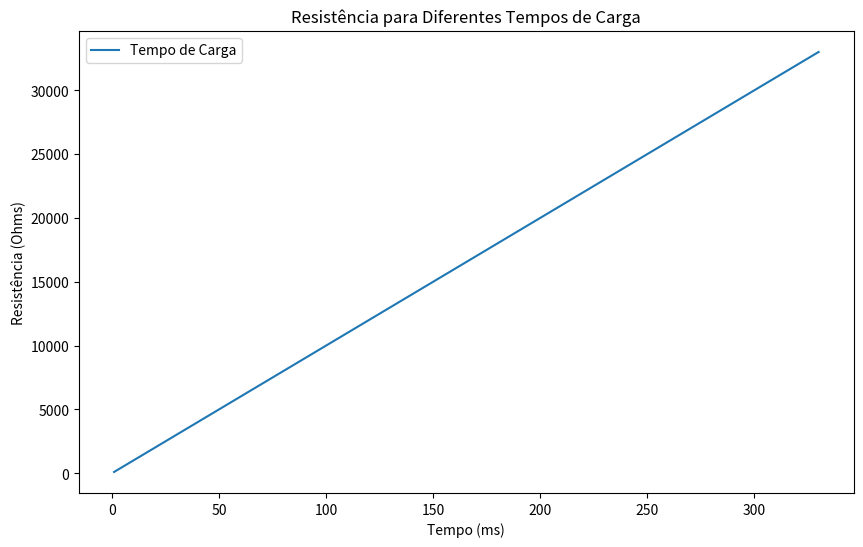
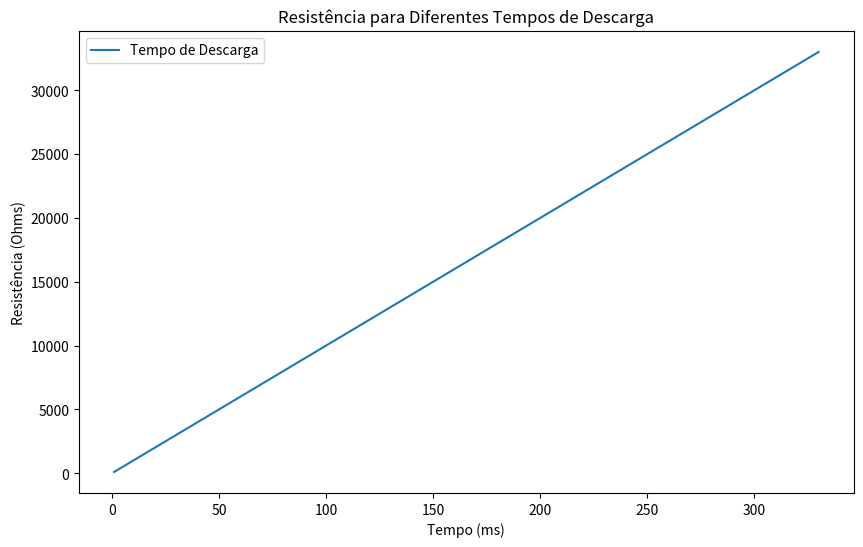
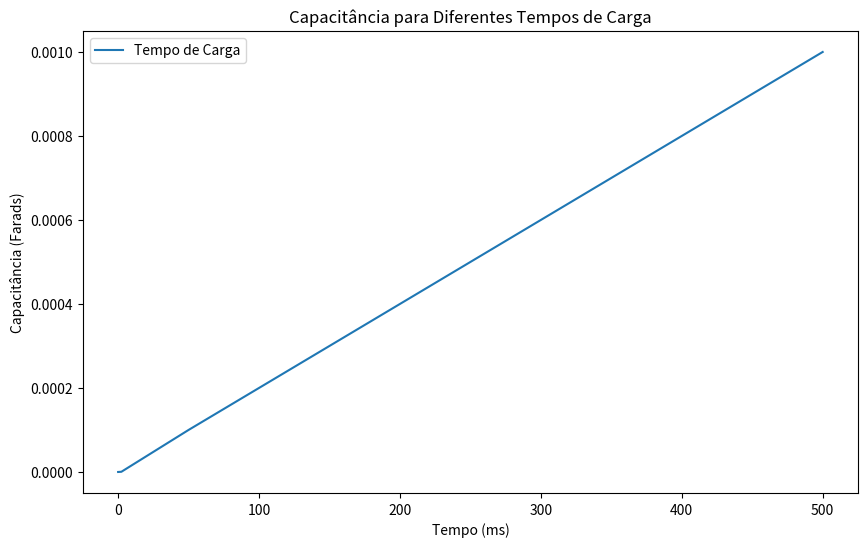
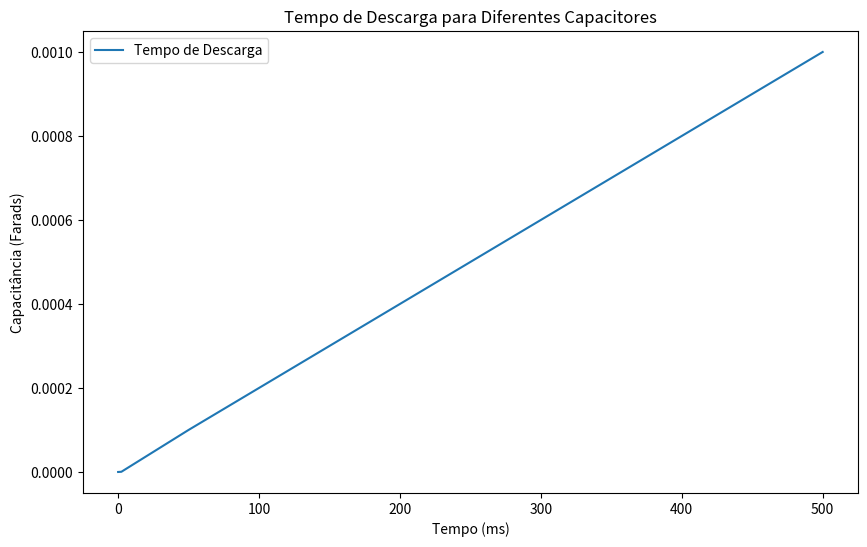

The matplotlib source for these figures, in order:
import matplotlib.pyplot as plt

resistores = [100, 470, 1000, 4700, 10000, 33000]
tempo_carga_1 = [1, 4.7, 10, 47, 100, 330]
tempo_descarga_1 = [1, 4.7, 10, 47, 100, 330]

capacitores = [10e-9, 100e-9, 470e-9, 100e-6, 420e-6, 1000e-6]
tempo_carga_2 = [0.05, 0.5, 2.35, 50, 210, 500]
tempo_descarga_2 = [0.05, 0.5, 2.35, 50, 210, 500]

# Gráfico de carga 1
plt.figure(figsize=(10, 6))
plt.plot(tempo_carga_1, resistores, label='Tempo de Carga')
plt.ylabel('Resistência (Ohms)')
plt.xlabel('Tempo (ms)')
plt.title('Resistência para Diferentes Tempos de Carga')
plt.legend()
plt.show()

# Gráfico de descarga 1
plt.figure(figsize=(10, 6))
plt.plot(tempo_descarga_1, resistores, label='Tempo de Descarga')
plt.ylabel('Resistência (Ohms)')
plt.xlabel('Tempo (ms)')
plt.title('Resistência para Diferentes Tempos de Descarga')
plt.legend()
plt.show()

# Gráfico de carga 2
plt.figure(figsize=(10, 6))
plt.plot(tempo_carga_2, capacitores, label='Tempo de Carga')
plt.ylabel('Capacitância (Farads)')
plt.xlabel('Tempo (ms)')
plt.title('Capacitância para Diferentes Tempos de Carga')
plt.legend()
plt.show()

# Gráfico de descarga 2
plt.figure(figsize=(10, 6))
plt.plot(tempo_descarga_2, capacitores, label='Tempo de Descarga')
plt.ylabel('Capacitância (Farads)')
plt.xlabel('Tempo (ms)')
plt.title('Tempo de Descarga para Diferentes Capacitores')
plt.legend()
plt.show()